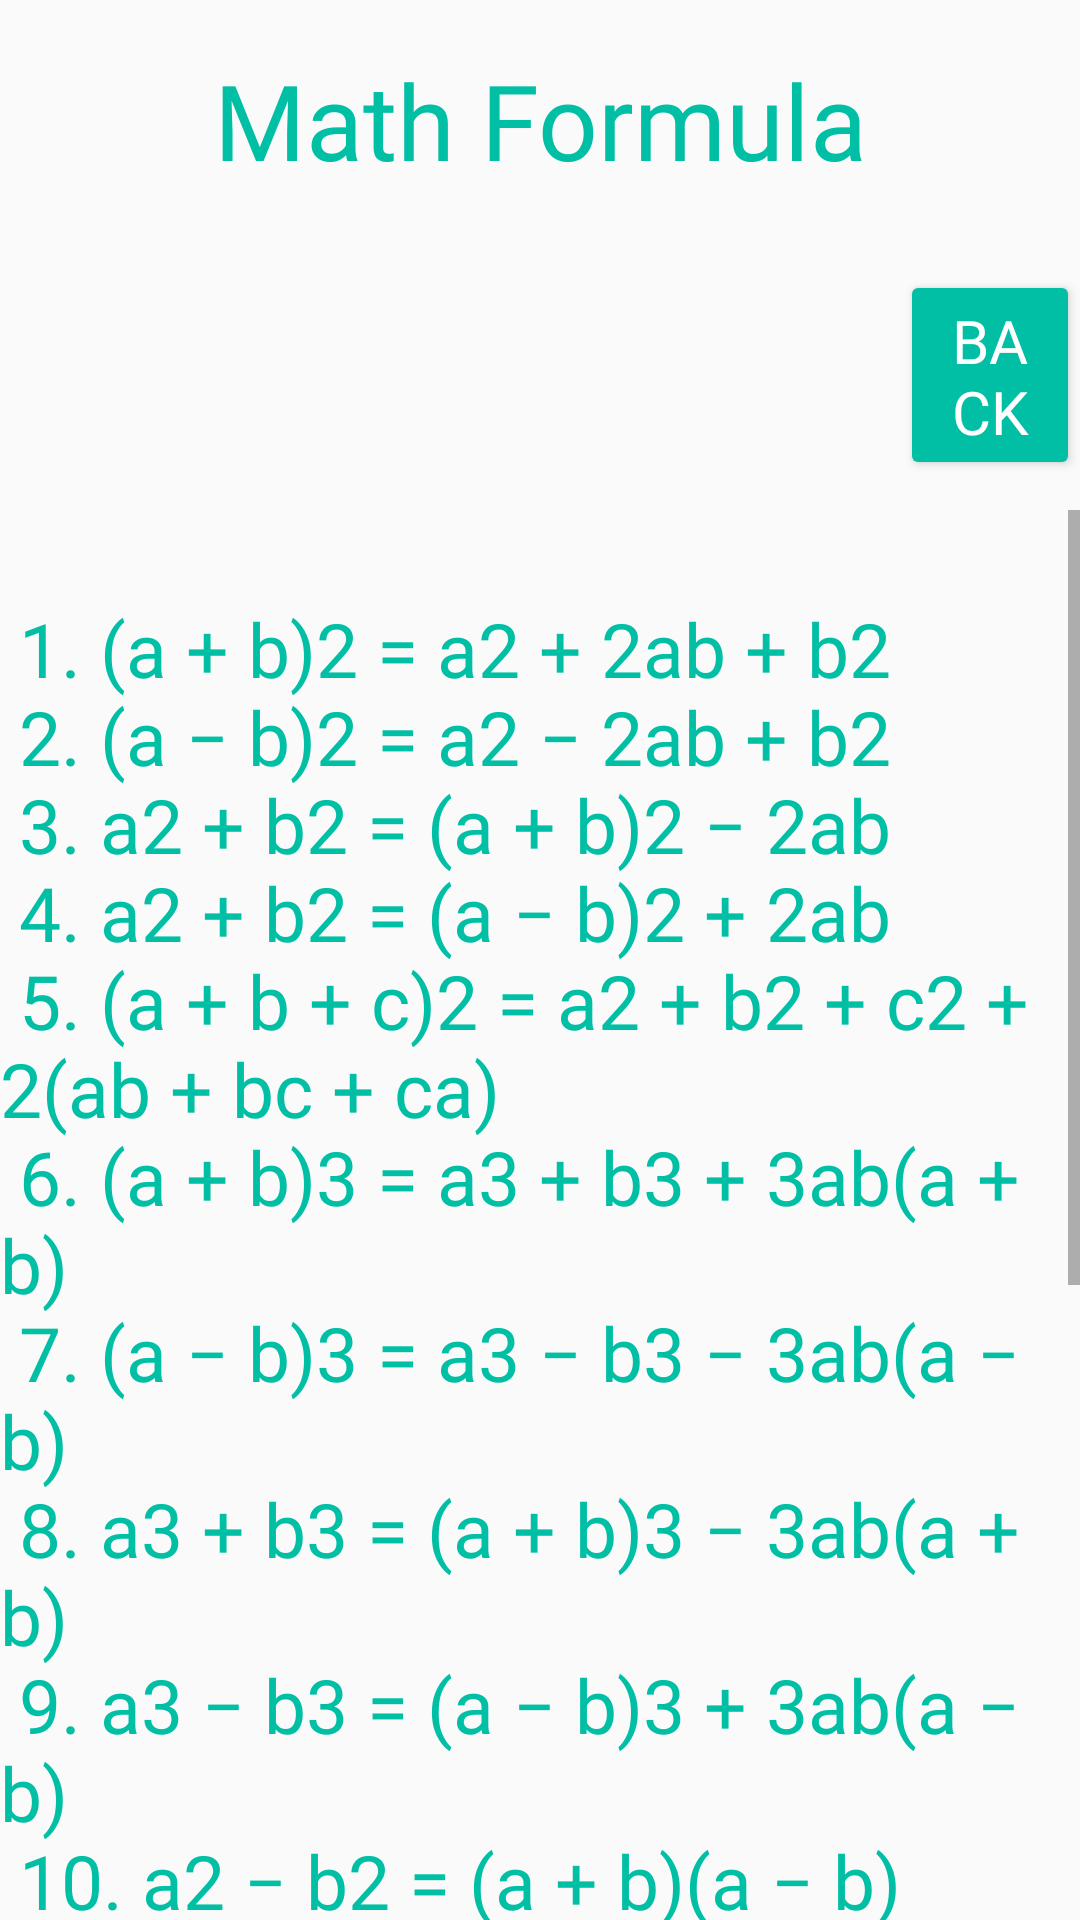

Android layout source for this screen:
<!-- AndroidManifest.xml: application theme Theme.MathstoreProject -->
<!-- res/layout/activity_mathformula.xml -->
<?xml version="1.0" encoding="utf-8"?>
<LinearLayout xmlns:android="http://schemas.android.com/apk/res/android"
    xmlns:app="http://schemas.android.com/apk/res-auto"
    xmlns:tools="http://schemas.android.com/tools"
    android:layout_width="match_parent"
    android:layout_height="match_parent"
    android:orientation="vertical"
    tools:context=".Mathformula">


    <TextView
        android:layout_width="match_parent"
        android:layout_height="80dp"
        android:gravity="center"

        android:fontFamily="@font/arlrndfont"
        android:text="Math Formula"
        android:textSize="35dp"
        android:textColor="#00bfa5"
/>


    <Button
        android:id="@+id/btnback"
        android:layout_width="match_parent"
        android:layout_height="70dp"
        android:layout_gravity="left"
        android:layout_marginLeft="300dp"
        android:layout_marginTop="10dp"
        android:layout_marginBottom="10dp"
        android:backgroundTint="#00bfa5"
        android:textColor="#ffff"
        android:fontFamily="@font/arlrndfont"
        android:text="Back"
        android:textSize="20dp"

        />

    <ScrollView
        android:layout_width="match_parent"
        android:layout_height="match_parent"
        >

        <TextView
            android:id="@+id/math_formula"
            android:layout_width="wrap_content"
            android:layout_height="wrap_content"
            android:fontFamily="@font/arlrndfont"
            android:text="@string/math_formula"
            android:textSize="25dp"
            android:textColor="#00BFA5"

            />


    </ScrollView>





</LinearLayout>
<!-- resources referenced by this layout -->
<resources>
  <string name="math_formula">
           \n
  1.  (a + b)2 = a2 + 2ab + b2\n
  2.  (a − b)2 = a2 − 2ab + b2\n
  3.  a2 + b2 = (a + b)2 − 2ab\n
  4.  a2 + b2 = (a − b)2 + 2ab\n
  5.  (a + b + c)2 = a2 + b2 + c2 +    2(ab + bc + ca)\n
  6.  (a + b)3 = a3 + b3 + 3ab(a + b)\n
  7.  (a − b)3 = a3 − b3 − 3ab(a − b)\n
  8.  a3 + b3 = (a + b)3 − 3ab(a + b)\n
  9.  a3 − b3 = (a − b)3 + 3ab(a − b)\n
  10. a2 − b2 = (a + b)(a − b)\n
  11. a3 − b3 = (a − b)(a2 + ab + b2)\n
  12. a3 + b3 = (a + b)(a2 − ab + b2\n
  13. a^m.a^n = a^(m+n)\n
  14. am/an = a^(m−n)\n
  15. (am)n = amn = (an)m\n
  16. (ab)n = an.bn\n
  17. (a/b)^n = a^n/b^n\n
  18. a0 = 1\n
  19. a^(−n) = 1^an\n
  20. a^n = 1/a^(−n)\n
  21. a^(p/q) = q√ap
  
  
       </string>
  <style name="Theme.MathstoreProject" parent="Theme.AppCompat.Light.NoActionBar">
          
          <item name="colorPrimary">@color/purple_500</item>
          <item name="colorPrimaryVariant">@color/purple_700</item>
          <item name="colorOnPrimary">@color/white</item>
          
          <item name="colorSecondary">@color/teal_200</item>
          <item name="colorSecondaryVariant">@color/teal_700</item>
          <item name="colorOnSecondary">@color/black</item>
          
          <item name="android:statusBarColor" tools:targetApi="l">?attr/colorPrimaryVariant</item>
          
      </style>
  <color name="purple_500">#FF6200EE</color>
  <color name="purple_700">#FF3700B3</color>
  <color name="white">#FFFFFFFF</color>
  <color name="teal_200">#FF03DAC5</color>
  <color name="teal_700">#FF018786</color>
  <color name="black">#FF000000</color>
</resources>
